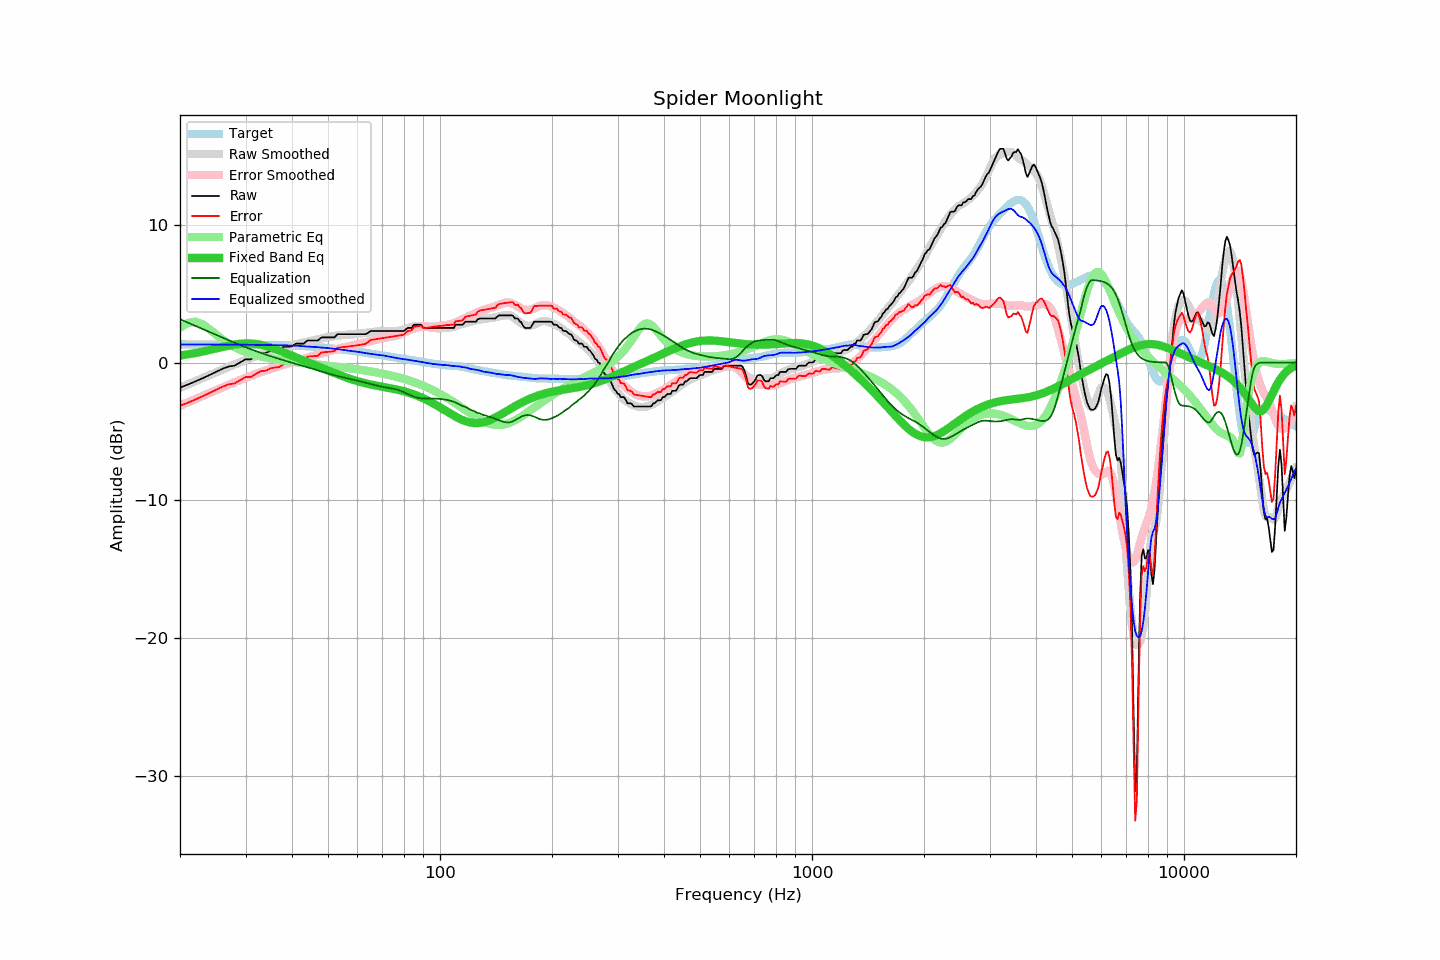

The table this chart was drawn from, first rows:
frequency, raw, error, smoothed, error_smoothed, equalization, parametric_eq, equalized_raw, equalized_smoothed, target
20, -1.82, -3.14, -1.84, -3.14, 3.14, 0.51, 1.32, 1.30, 1.32
21, -1.60, -2.91, -1.59, -2.90, 2.90, 0.60, 1.30, 1.31, 1.31
22, -1.37, -2.68, -1.35, -2.66, 2.66, 0.69, 1.29, 1.31, 1.31
23, -1.14, -2.45, -1.13, -2.43, 2.43, 0.79, 1.29, 1.31, 1.31
24, -0.91, -2.21, -0.91, -2.22, 2.22, 0.90, 1.31, 1.31, 1.30
25, -0.68, -1.98, -0.70, -2.01, 2.01, 1.02, 1.33, 1.30, 1.30
26, -0.46, -1.76, -0.51, -1.81, 1.81, 1.12, 1.35, 1.30, 1.30
27, -0.29, -1.58, -0.32, -1.62, 1.62, 1.22, 1.33, 1.30, 1.29
28, -0.23, -1.52, -0.15, -1.44, 1.44, 1.30, 1.21, 1.30, 1.29
29, 0.00, -1.29, 0.02, -1.27, 1.27, 1.36, 1.27, 1.29, 1.29
30, 0.23, -1.06, 0.18, -1.11, 1.11, 1.38, 1.34, 1.29, 1.29
31, 0.23, -1.05, 0.32, -0.96, 0.96, 1.38, 1.19, 1.28, 1.28
32, 0.46, -0.82, 0.45, -0.83, 0.83, 1.34, 1.29, 1.28, 1.28
33, 0.66, -0.62, 0.58, -0.70, 0.70, 1.28, 1.36, 1.28, 1.28
34, 0.68, -0.60, 0.69, -0.58, 0.58, 1.20, 1.26, 1.27, 1.28
35, 0.85, -0.42, 0.80, -0.46, 0.46, 1.09, 1.31, 1.26, 1.27
36, 0.91, -0.36, 0.90, -0.36, 0.36, 0.98, 1.27, 1.26, 1.27
37, 0.94, -0.33, 1.00, -0.26, 0.26, 0.86, 1.20, 1.26, 1.27
38, 1.14, -0.12, 1.09, -0.16, 0.16, 0.74, 1.30, 1.25, 1.26
39, 1.14, -0.11, 1.16, -0.07, 0.07, 0.61, 1.21, 1.24, 1.25
40, 1.17, -0.07, 1.24, 0.02, -0.02, 0.49, 1.15, 1.23, 1.24
41, 1.37, 0.14, 1.32, 0.10, -0.10, 0.37, 1.27, 1.22, 1.23
42, 1.37, 0.16, 1.39, 0.18, -0.18, 0.26, 1.19, 1.21, 1.21
43, 1.37, 0.18, 1.44, 0.27, -0.27, 0.14, 1.10, 1.18, 1.19
44, 1.60, 0.43, 1.51, 0.35, -0.35, 0.03, 1.25, 1.16, 1.17
45, 1.60, 0.45, 1.56, 0.42, -0.42, -0.08, 1.18, 1.14, 1.15
46, 1.60, 0.47, 1.63, 0.50, -0.50, -0.18, 1.10, 1.13, 1.13
47, 1.60, 0.49, 1.69, 0.58, -0.58, -0.29, 1.02, 1.11, 1.11
48, 1.82, 0.73, 1.74, 0.66, -0.66, -0.39, 1.16, 1.08, 1.09
49, 1.82, 0.75, 1.80, 0.73, -0.73, -0.48, 1.09, 1.07, 1.07
50, 1.82, 0.77, 1.85, 0.80, -0.80, -0.58, 1.02, 1.05, 1.05
51, 1.82, 0.80, 1.88, 0.86, -0.86, -0.67, 0.96, 1.02, 1.02
52, 1.82, 0.82, 1.93, 0.92, -0.92, -0.76, 0.90, 1.00, 1.00
53, 2.05, 1.07, 1.96, 0.98, -0.98, -0.85, 1.07, 0.98, 0.98
54, 2.05, 1.09, 1.98, 1.03, -1.03, -0.93, 1.02, 0.94, 0.96
55, 2.05, 1.12, 2.00, 1.08, -1.08, -1.01, 0.97, 0.91, 0.93
56, 2.05, 1.14, 2.02, 1.13, -1.13, -1.09, 0.92, 0.89, 0.91
57, 2.05, 1.17, 2.03, 1.17, -1.17, -1.16, 0.88, 0.86, 0.88
58, 2.05, 1.19, 2.04, 1.22, -1.22, -1.23, 0.83, 0.82, 0.86
59, 2.05, 1.22, 2.07, 1.27, -1.27, -1.29, 0.78, 0.80, 0.83
60, 2.05, 1.25, 2.09, 1.31, -1.31, -1.35, 0.74, 0.78, 0.80
61, 2.05, 1.28, 2.11, 1.36, -1.36, -1.41, 0.69, 0.75, 0.77
62, 2.05, 1.31, 2.13, 1.41, -1.41, -1.46, 0.64, 0.72, 0.74
63, 2.05, 1.34, 2.14, 1.46, -1.46, -1.51, 0.59, 0.68, 0.71
64, 2.15, 1.47, 2.16, 1.51, -1.51, -1.55, 0.64, 0.65, 0.68
65, 2.28, 1.63, 2.19, 1.56, -1.56, -1.59, 0.72, 0.63, 0.65
66, 2.28, 1.66, 2.21, 1.61, -1.61, -1.63, 0.67, 0.61, 0.62
67, 2.28, 1.69, 2.23, 1.65, -1.65, -1.66, 0.63, 0.58, 0.59
68, 2.28, 1.72, 2.25, 1.69, -1.69, -1.70, 0.59, 0.56, 0.56
69, 2.28, 1.74, 2.27, 1.73, -1.73, -1.73, 0.55, 0.54, 0.54
70, 2.28, 1.77, 2.29, 1.76, -1.76, -1.76, 0.52, 0.52, 0.51
71, 2.28, 1.79, 2.29, 1.79, -1.79, -1.79, 0.49, 0.49, 0.49
72, 2.28, 1.82, 2.28, 1.82, -1.82, -1.82, 0.46, 0.46, 0.46
73, 2.28, 1.84, 2.28, 1.85, -1.85, -1.85, 0.43, 0.43, 0.44
74, 2.28, 1.87, 2.27, 1.88, -1.88, -1.88, 0.40, 0.40, 0.41
75, 2.28, 1.90, 2.26, 1.90, -1.90, -1.91, 0.38, 0.36, 0.38
76, 2.28, 1.92, 2.27, 1.94, -1.94, -1.94, 0.34, 0.33, 0.36
77, 2.28, 1.94, 2.29, 1.98, -1.98, -1.97, 0.30, 0.31, 0.34
78, 2.28, 1.97, 2.32, 2.03, -2.03, -2.01, 0.25, 0.28, 0.31
79, 2.28, 1.99, 2.35, 2.09, -2.09, -2.05, 0.19, 0.25, 0.29
... 553 more rows
